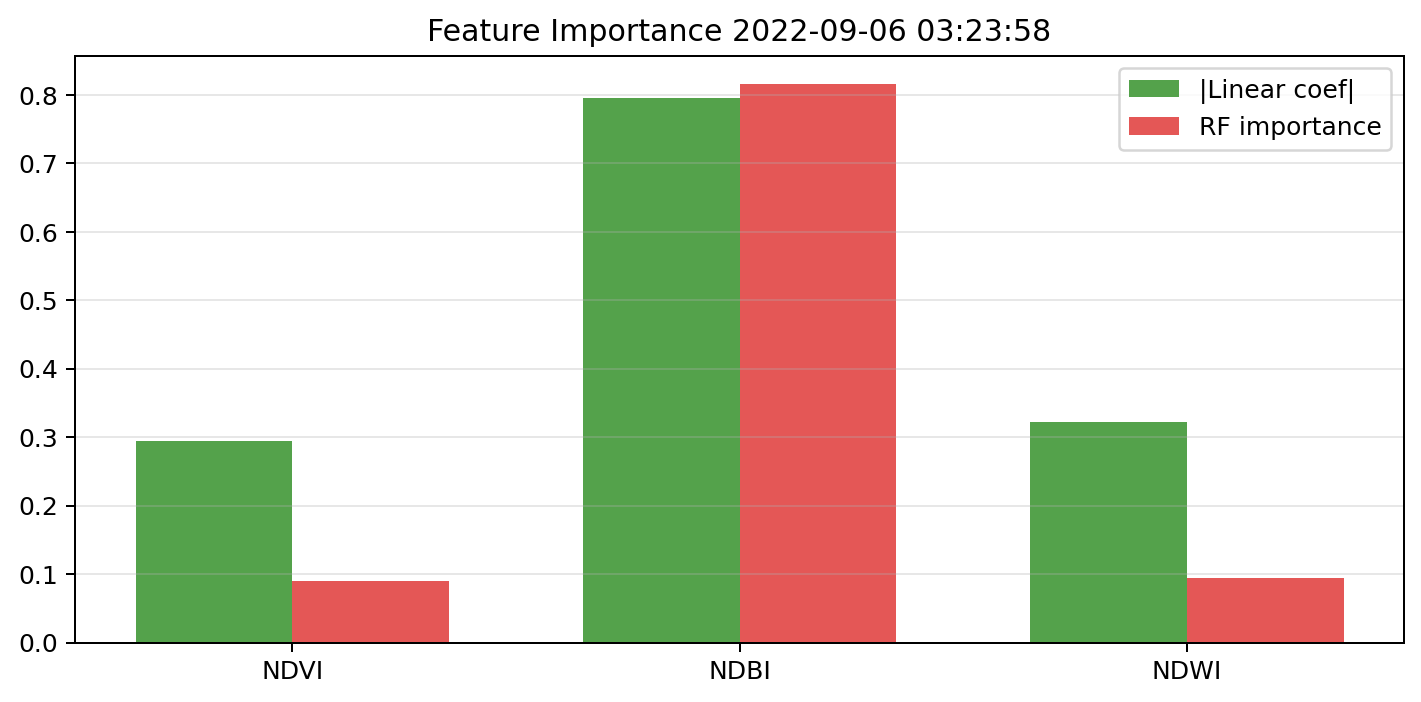

Data behind this chart, as committed beside it:
feature, linear_abs_standardized_coefficient, random_forest_importance, permutation_importance, vif
NDVI, 0.2951, 0.08946, 0.08588, 36.58
NDBI, 0.7963, 0.8165, 0.9548, 1.636
NDWI, 0.3215, 0.094, 0.2091, 34.34
